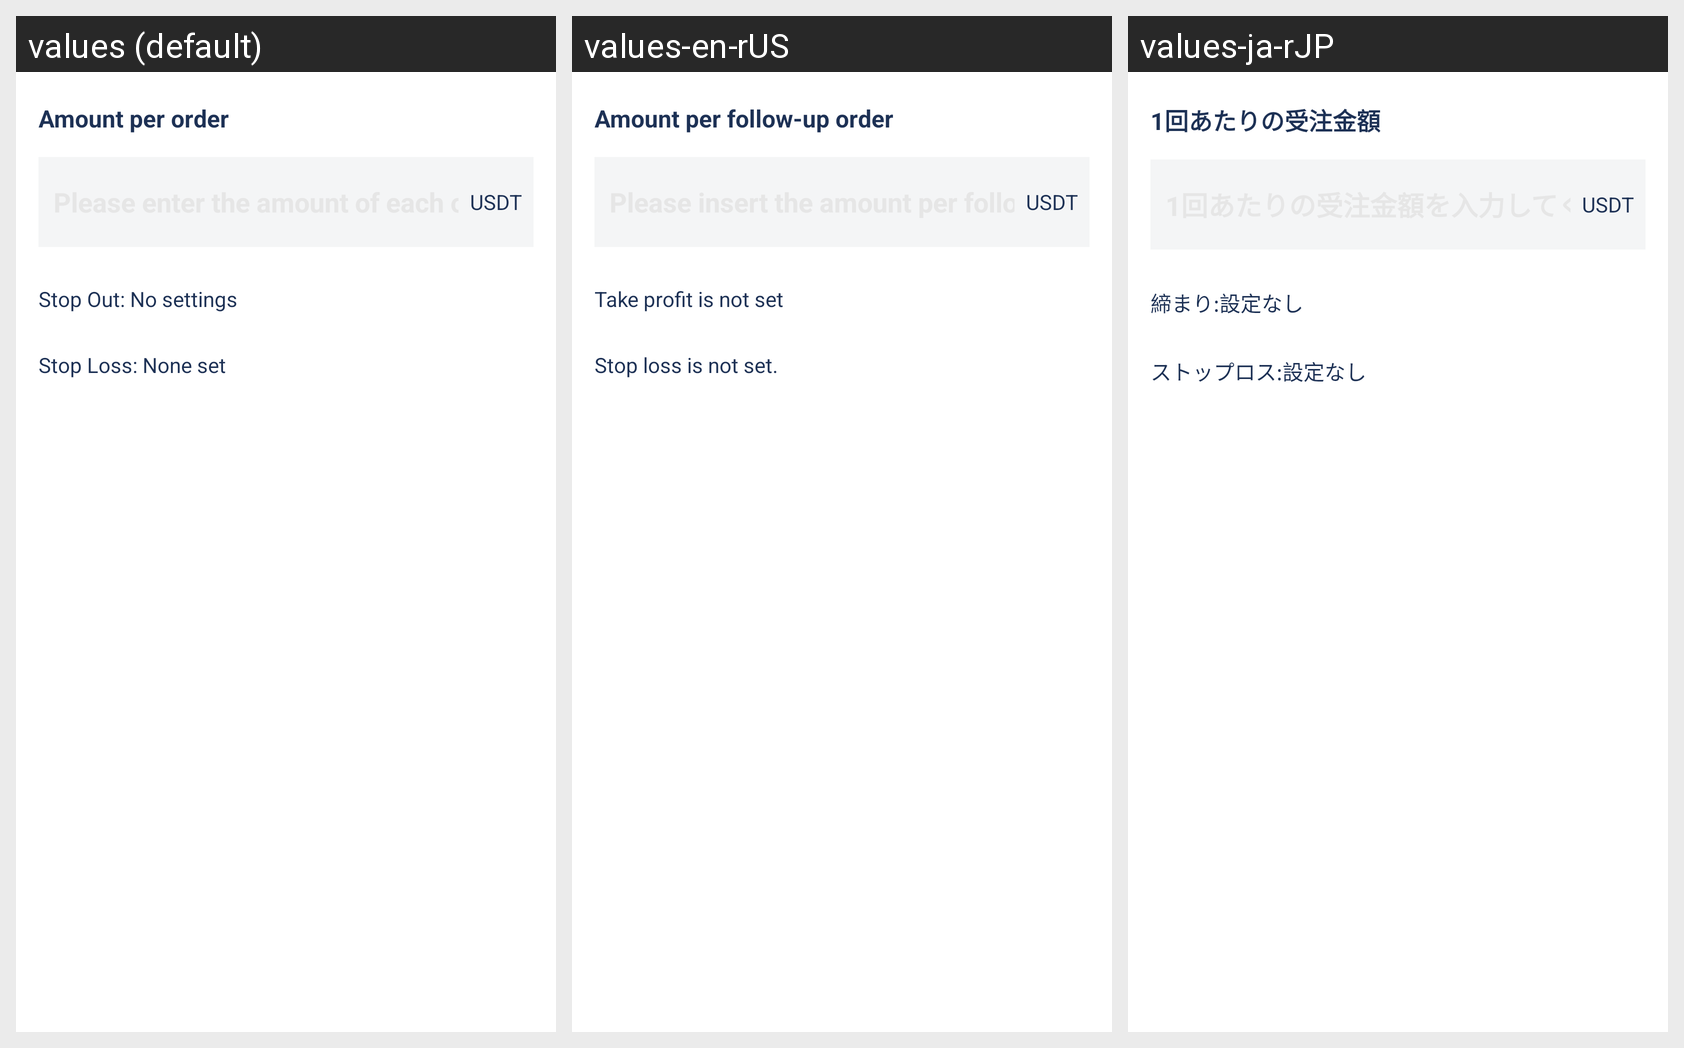

Locale-by-locale string values for the Android screen shown in this grid:
Android screen res/layout/dialog_copy_setting.xml rendered under 3 locales, left to right: values (default), values-en-rUS, values-ja-rJP. Device: Nexus 5 (rendered at 1080×1920; each locale shown at half size, 540×960, under a caption strip naming it); theme AppThemeToolBar.Translucent.
Other locales in the repository, not shown: values-de-rDE, values-es, values-fr, values-jp, values-ko, values-pt, values-ru, values-zh-rCN, values-zh-rTW.
Strings drawn on this screen, with the default value and each locale's value (text and hints the layout hard-codes, and strings that could not be matched under every locale, appear in the picture but are not listed):

meicigendanjine
  values: Amount per order
  values-en-rUS: Amount per follow-up order
  values-ja-rJP: 1回あたりの受注金額

zhiyingwushezhi
  values: Stop Out: No settings
  values-en-rUS: Take profit is not set
  values-ja-rJP: 締まり:設定なし

zhisunwushezhi
  values: Stop Loss: None set
  values-en-rUS: Stop loss is not set.
  values-ja-rJP: ストップロス:設定なし
